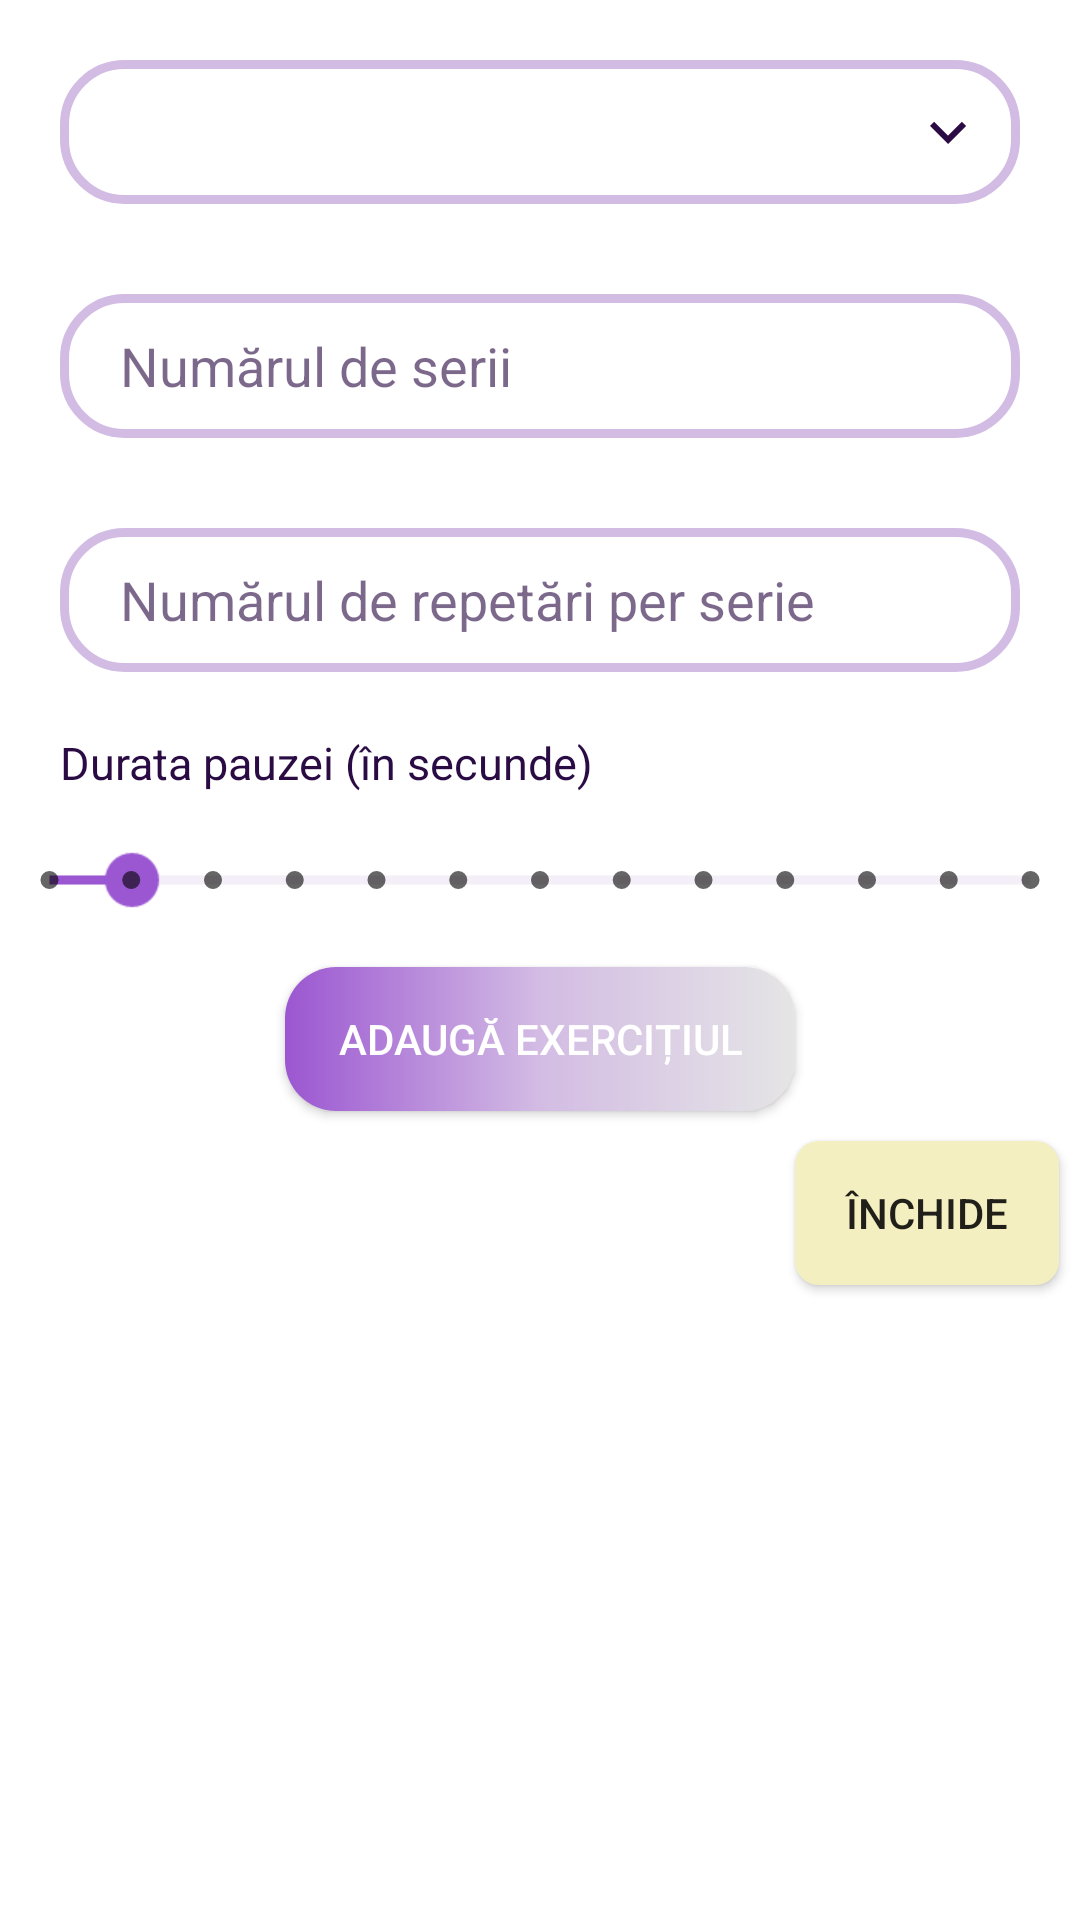

Produce the Android XML layout that renders to this screen, including the resource entries it uses.
<!-- AndroidManifest.xml: application theme Theme.MoveWave -->
<!-- res/layout/dialog_add_exercise.xml -->
<?xml version="1.0" encoding="utf-8"?>
<androidx.constraintlayout.widget.ConstraintLayout xmlns:android="http://schemas.android.com/apk/res/android"
    android:layout_width="match_parent"
    android:layout_height="wrap_content"
    xmlns:app="http://schemas.android.com/apk/res-auto">

    <Spinner
        android:id="@+id/dialogSpinnerExercises"
        android:layout_width="0dp"
        android:layout_height="48dp"
        android:layout_marginStart="20dp"
        android:layout_marginTop="20dp"
        android:layout_marginEnd="20dp"
        android:background="@drawable/spinner_level_bg"
        android:dropDownWidth="match_parent"
        android:dropDownVerticalOffset="40dp"
        android:padding="8dp"
        android:popupBackground="#ffffff"
        android:scrollbarAlwaysDrawVerticalTrack="true"
        android:spinnerMode="dropdown"
        app:layout_constraintEnd_toEndOf="parent"
        app:layout_constraintStart_toStartOf="parent"
        app:layout_constraintTop_toTopOf="parent" />

    <EditText
        android:id="@+id/dialogEtNrSets"
        android:layout_width="0dp"
        android:layout_height="48dp"
        android:layout_marginTop="30dp"
        android:background="@drawable/edittext_background"
        android:paddingStart="20dp"
        android:ems="10"
        android:hint="@string/hintNrSets"
        android:padding="10dp"
        android:textColor="@color/colorProcent10"
        android:textColorHint="@color/hintColor"
        app:layout_constraintEnd_toEndOf="@id/dialogSpinnerExercises"
        app:layout_constraintStart_toStartOf="@id/dialogSpinnerExercises"
        app:layout_constraintTop_toBottomOf="@id/dialogSpinnerExercises" />

    <EditText
        android:id="@+id/dialogEtNrReps"
        android:layout_width="0dp"
        android:layout_height="48dp"
        android:layout_marginTop="30dp"
        android:background="@drawable/edittext_background"
        android:paddingStart="20dp"
        android:ems="10"
        android:hint="@string/hintNrReps"
        android:padding="10dp"
        android:textColor="@color/colorProcent10"
        android:textColorHint="@color/hintColor"
        app:layout_constraintEnd_toEndOf="@id/dialogEtNrSets"
        app:layout_constraintStart_toStartOf="@id/dialogEtNrSets"
        app:layout_constraintTop_toBottomOf="@id/dialogEtNrSets" />

    <TextView
        android:id="@+id/dialogTvRestTime"
        android:layout_width="wrap_content"
        android:layout_height="wrap_content"
        android:layout_marginTop="20dp"
        android:text="@string/tvRestTime"
        android:textAlignment="center"
        android:textColor="@color/colorProcent10"
        android:textSize="15sp"
        app:layout_constraintStart_toStartOf="@+id/dialogEtNrReps"
        app:layout_constraintTop_toBottomOf="@id/dialogEtNrReps" />

    <TextView
        android:id="@+id/dialogTvRestTime2"
        android:layout_width="wrap_content"
        android:layout_height="wrap_content"
        android:layout_marginTop="20dp"
        android:textAlignment="center"
        android:textColor="@color/colorProcent10"
        android:textSize="15sp"
        app:layout_constraintEnd_toEndOf="@+id/dialogEtNrReps"
        app:layout_constraintStart_toEndOf="@+id/dialogTvRestTime"
        app:layout_constraintTop_toBottomOf="@id/dialogEtNrReps" />

    <SeekBar
        android:id="@+id/dialogSbRestTime"
        android:layout_width="250dp"
        android:layout_height="wrap_content"
        android:layout_marginTop="20dp"
        android:scaleX="1.5"
        android:scaleY="1.5"
        style="@style/Widget.AppCompat.SeekBar.Discrete"
        app:layout_constraintEnd_toEndOf="@+id/dialogEtNrReps"
        app:layout_constraintStart_toStartOf="@+id/dialogEtNrReps"
        app:layout_constraintTop_toBottomOf="@id/dialogTvRestTime"
        android:max="12"
        android:progress="1"
        android:thumbTint="@color/colorProcent30"
        android:progressTint="@color/colorProcent30"
        android:progressBackgroundTint="@color/lila"/>

    <androidx.appcompat.widget.AppCompatButton
        android:id="@+id/dialogBtnSaveExercise"
        android:layout_width="170dp"
        android:layout_height="wrap_content"
        android:layout_marginTop="20dp"
        android:background="@drawable/button_degrade_bg"
        android:clickable="true"
        android:text="@string/btnSaveExercise"
        android:textColor="@color/white"
        app:layout_constraintEnd_toEndOf="@+id/dialogSbRestTime"
        app:layout_constraintStart_toStartOf="@+id/dialogSbRestTime"
        app:layout_constraintTop_toBottomOf="@+id/dialogSbRestTime" />

    <androidx.appcompat.widget.AppCompatButton
        android:id="@+id/btnInchide"
        android:layout_width="wrap_content"
        android:layout_height="wrap_content"
        android:layout_marginTop="10dp"
        android:text="@string/btnDialogInchide"
        android:background="@drawable/button_ripple_effect3"
        app:layout_constraintTop_toBottomOf="@id/dialogBtnSaveExercise"
        app:layout_constraintStart_toEndOf="@id/dialogBtnSaveExercise"
        />

</androidx.constraintlayout.widget.ConstraintLayout>
<!-- resources referenced by this layout -->
<resources>
  <color name="colorProcent10">#2A0B43</color>
  <color name="colorProcent30">#9B56D1</color>
  <color name="hintColor">#9E2A0B43</color>
  <color name="lila">#D3BCE4</color>
  <color name="white">#FFFFFFFF</color>
  <!-- drawable button_degrade_bg (drawable) -->
  <?xml version="1.0" encoding="utf-8"?>
  <shape xmlns:android="http://schemas.android.com/apk/res/android">
      <gradient android:startColor="@color/colorProcent30"
          android:centerColor="@color/lila"
          android:endColor="@color/colorProcent60"
         />
      <corners android:radius="17dp"/>
  </shape>
  <!-- drawable button_ripple_effect3 (drawable) -->
  <?xml version="1.0" encoding="utf-8"?>
  <ripple xmlns:android="http://schemas.android.com/apk/res/android"
      android:color="@android:color/holo_orange_light">
  
      <item>
          <shape android:shape="rectangle">
              <solid android:color="@color/galbenDeschis" />
              <corners android:radius="8dp"/>
          </shape>
      </item>
  
  </ripple>
  <!-- drawable edittext_background (drawable) -->
  <?xml version="1.0" encoding="utf-8"?>
  <shape xmlns:android="http://schemas.android.com/apk/res/android"
      android:shape="rectangle">
  
      <stroke
          android:width="3dp"
          android:color="@color/lila">
      </stroke>
      <corners android:radius="20dp"/>
  </shape>
  <!-- drawable spinner_level_bg (drawable) -->
  <?xml version="1.0" encoding="utf-8"?>
  <selector xmlns:android="http://schemas.android.com/apk/res/android">
      <item>
          <layer-list>
              <item>
                  <shape android:shape="rectangle">
                      <stroke android:width="3dp" android:color="@color/lila"/>
                      <padding android:right="12dp"
                          android:left="12dp"
                          android:top="12dp"
                          android:bottom="12dp"/>
                      <corners android:radius="20dp"/>
                  </shape>
              </item>
  
              <item android:drawable="@drawable/ic_baseline_keyboard_arrow_down_24"
                  android:gravity="end">
  
              </item>
  
          </layer-list>
      </item>
  </selector>
  <string name="btnDialogInchide">Închide</string>
  <string name="btnSaveExercise">Adaugă exercițiul</string>
  <string name="hintNrReps">Numărul de repetări per serie</string>
  <string name="hintNrSets">Numărul de serii</string>
  <string name="tvRestTime">Durata pauzei (în secunde)</string>
  <style name="Theme.MoveWave" parent="Theme.MaterialComponents.DayNight.NoActionBar">
          
          <item name="colorPrimary">@color/purple_500</item>
          <item name="colorPrimaryVariant">@color/purple_700</item>
          <item name="colorOnPrimary">@color/white</item>
          
          <item name="colorSecondary">@color/black</item>
          <item name="colorSecondaryVariant">@color/teal_700</item>
          <item name="colorOnSecondary">@color/black</item>
          
          <item name="android:statusBarColor">?attr/colorPrimaryVariant</item>
          
      </style>
  <color name="colorProcent60">#E5E5E5</color>
  <color name="galbenDeschis">#F4EFC0</color>
  <!-- drawable ic_baseline_keyboard_arrow_down_24 (drawable) -->
  <vector android:height="24dp" android:tint="@color/colorProcent10"
      android:viewportHeight="24" android:viewportWidth="24"
      android:width="24dp" xmlns:android="http://schemas.android.com/apk/res/android">
      <path android:fillColor="@android:color/white" android:pathData="M7.41,8.59L12,13.17l4.59,-4.58L18,10l-6,6 -6,-6 1.41,-1.41z"/>
  </vector>
  <color name="purple_500">#FF6200EE</color>
  <color name="purple_700">#FF3700B3</color>
  <color name="black">#FF000000</color>
  <color name="teal_700">#FF018786</color>
</resources>
